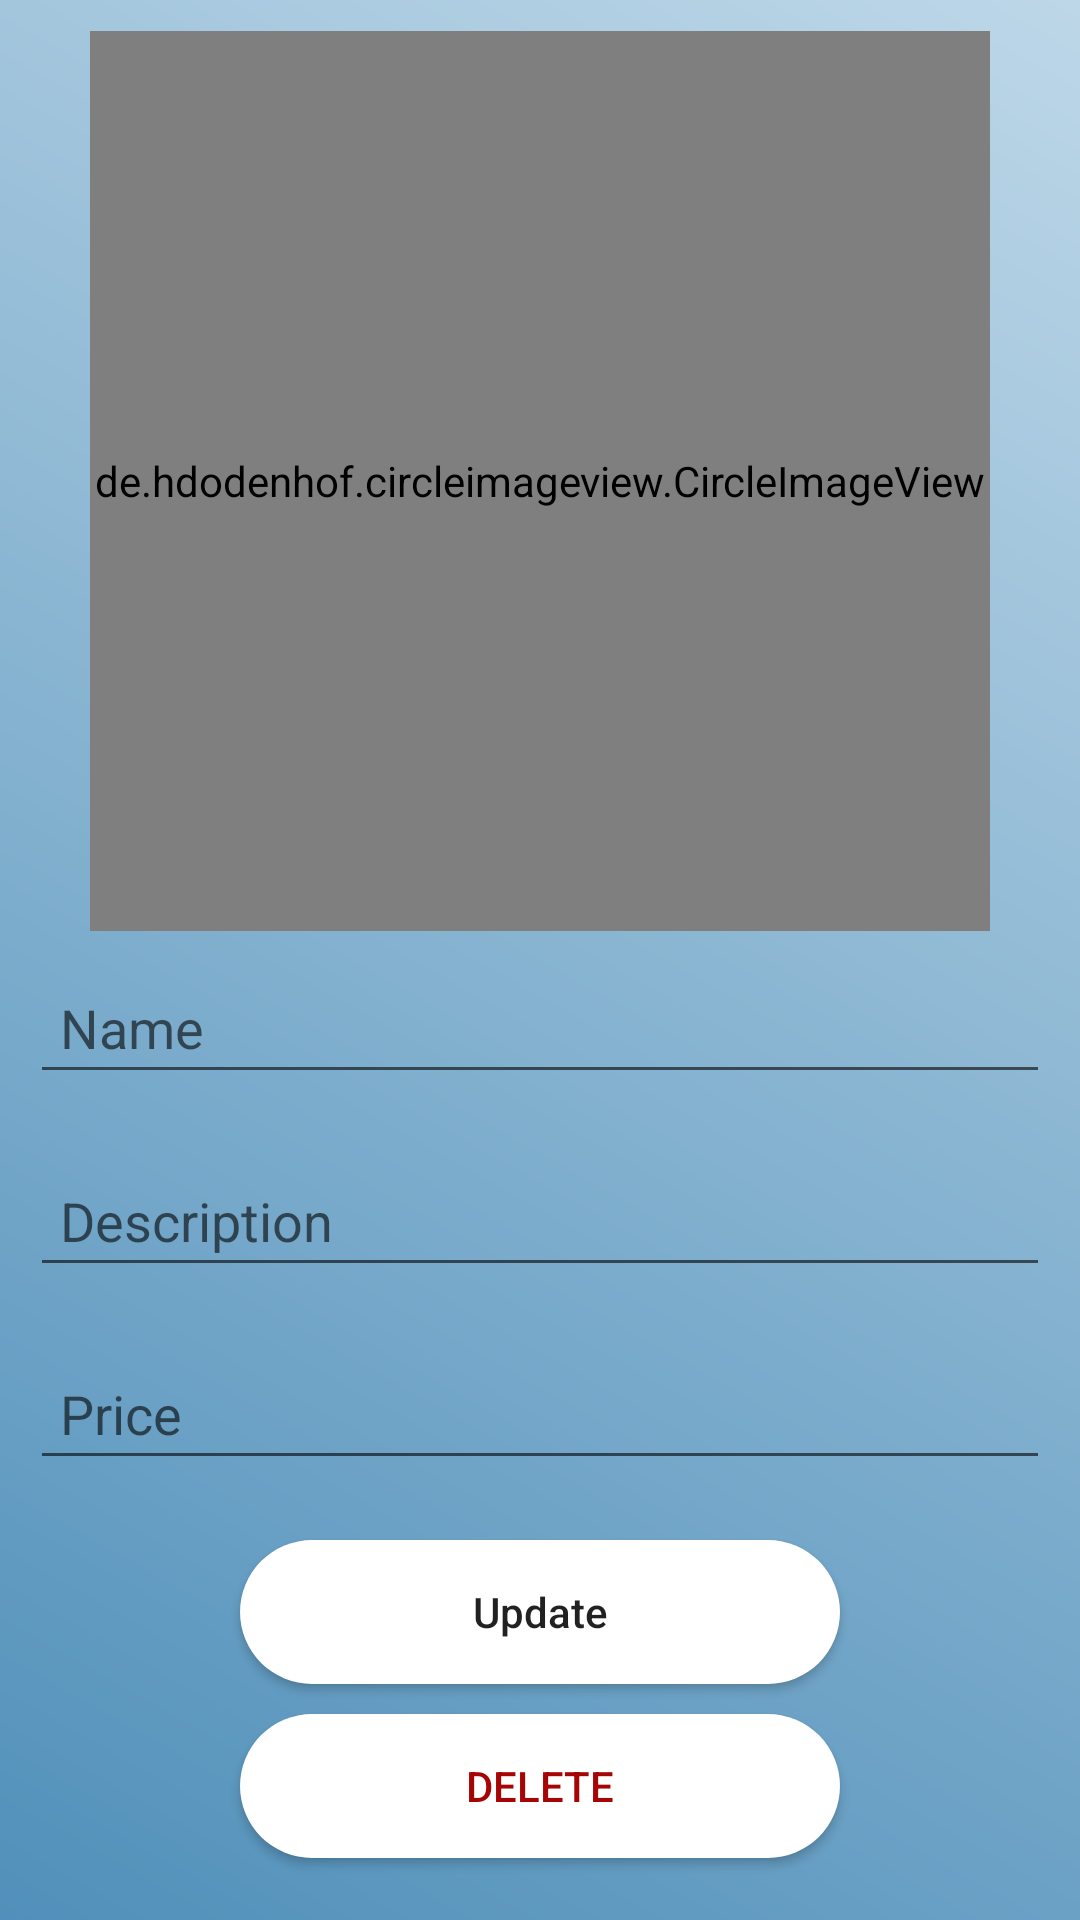

Android layout source for this screen:
<!-- AndroidManifest.xml: application theme Theme.BidingApplication -->
<!-- res/layout/activity_item_options.xml -->
<?xml version="1.0" encoding="utf-8"?>
<LinearLayout xmlns:android="http://schemas.android.com/apk/res/android"
    xmlns:app="http://schemas.android.com/apk/res-auto"
    xmlns:tools="http://schemas.android.com/tools"
    android:layout_width="match_parent"
    android:orientation="vertical"
    android:layout_gravity="center"
    android:gravity="center"
    android:background="@drawable/tabdesign"
    android:layout_height="match_parent"
    tools:context=".itemStuff.itemOptionsActivity">

    <de.hdodenhof.circleimageview.CircleImageView
        android:layout_width="300dp"
        android:layout_height="300dp"
        android:src="@mipmap/ic_launcher"
        android:id="@+id/updateItemPicture"
        />
    <EditText
        android:layout_width="match_parent"
        android:layout_height="wrap_content"
        android:layout_margin="10dp"
        android:hint="Name"
        android:padding="10dp"
        android:id="@+id/upadteItemName"
        />
    <EditText
        android:layout_width="match_parent"
        android:layout_height="wrap_content"
        android:layout_margin="10dp"
        android:hint="Description"
        android:id="@+id/updateItemDesc"
        android:padding="10dp"
        />
    <EditText
        android:layout_width="match_parent"
        android:layout_height="wrap_content"
        android:layout_margin="10dp"
        android:hint="Price"
        android:id="@+id/updateItemPrice"
        android:padding="10dp"
        />
    <androidx.appcompat.widget.AppCompatButton
        android:layout_width="200dp"
        android:layout_marginTop="10dp"
        android:layout_height="wrap_content"
        android:background="@drawable/button"
        android:text="Update"
        android:inputType="numberDecimal"
        android:id="@+id/updateButton"
        />
    <androidx.appcompat.widget.AppCompatButton
        android:layout_width="200dp"
        android:layout_height="wrap_content"
        android:background="@drawable/button"
        android:layout_margin="10dp"
        android:text="Delete"
        android:id="@+id/deleteBUtton"
        android:textColor="#A60505"/>

</LinearLayout>
<!-- resources referenced by this layout -->
<resources>
  <!-- drawable button (drawable) -->
  <?xml version="1.0" encoding="utf-8"?>
  <shape xmlns:android="http://schemas.android.com/apk/res/android">
  <corners android:bottomRightRadius="250dp"
      android:bottomLeftRadius="250dp"
      android:topRightRadius="250dp"
      android:topLeftRadius="250dp"
      />
      <gradient android:startColor="@color/white"
          android:endColor="@color/white"/>
  </shape>
  <!-- drawable tabdesign (drawable) -->
  <?xml version="1.0" encoding="utf-8"?>
  <shape xmlns:android="http://schemas.android.com/apk/res/android">
  <gradient
      android:angle="45"
      android:startColor="#5190BA"
      android:endColor="#BDD7E8"
      />
  </shape>
  <style name="Theme.BidingApplication" parent="Theme.MaterialComponents.DayNight.NoActionBar">
          
          <item name="colorPrimary">@color/purple_500</item>
          <item name="colorPrimaryVariant">@color/purple_700</item>
          <item name="colorOnPrimary">@color/white</item>
          
          <item name="colorSecondary">@color/teal_200</item>
          <item name="colorSecondaryVariant">@color/teal_700</item>
          <item name="colorOnSecondary">@color/black</item>
          
          <item name="android:statusBarColor" tools:targetApi="l">?attr/colorPrimaryVariant</item>
          
      </style>
  <!-- not gathered from this repository: default colours our renderer supplied (Android Studio template values) -->
  <color name="purple_500">#FF6200EE</color>
  <color name="purple_700">#FF3700B3</color>
  <color name="teal_200">#FF03DAC5</color>
  <color name="teal_700">#FF018786</color>
  <color name="black">#FF000000</color>
  <color name="white">#FFFFFFFF</color>
</resources>
